Dataset: Daun Kentang (GitHub, torangsitungkir93/Skripsi-CNN-Daun-Kentang). Classes: early blight, healthy, late blight.

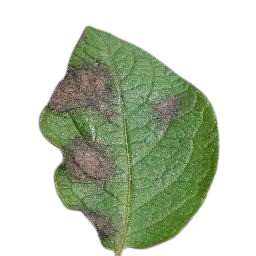
Label: late blight

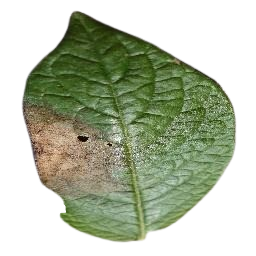
Label: late blight

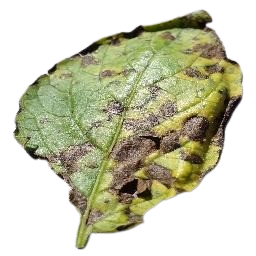
Label: early blight

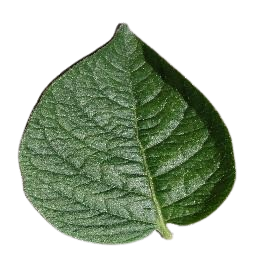
Label: healthy

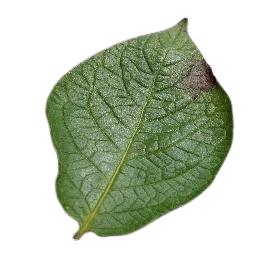
Label: late blight

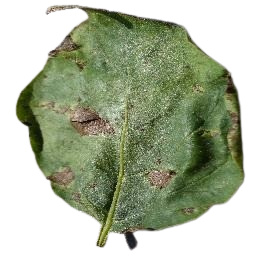
Label: early blight
